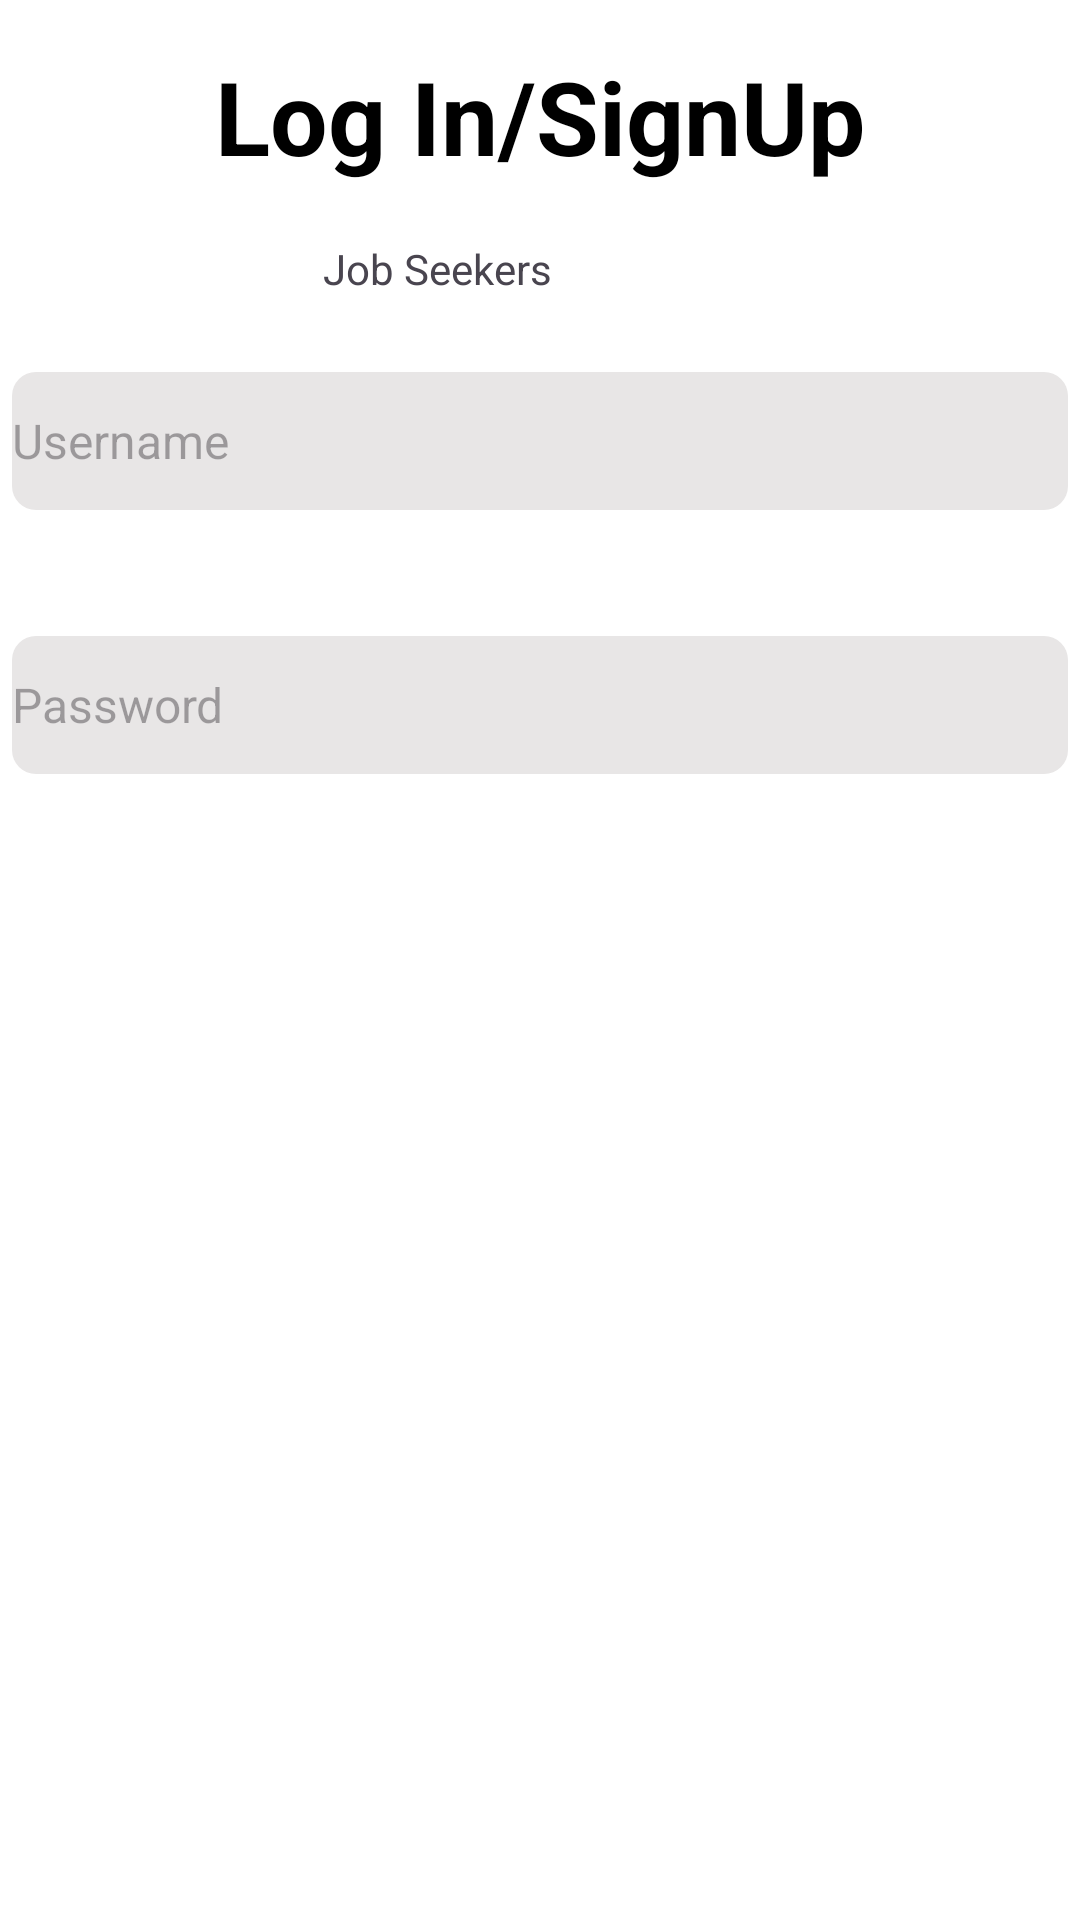

Write the Android layout XML for this screen, with the resource values it uses.
<!-- AndroidManifest.xml: application theme Theme.Connect2Job -->
<!-- res/layout/login_jobseeker.xml -->
<?xml version="1.0" encoding="utf-8"?>
<androidx.constraintlayout.widget.ConstraintLayout xmlns:android="http://schemas.android.com/apk/res/android"
    xmlns:app="http://schemas.android.com/apk/res-auto"
    xmlns:tools="http://schemas.android.com/tools"
    android:layout_width="match_parent"
    android:layout_height="match_parent"
    android:background="#FFFFFF">


    <TextView
        android:id="@+id/login"
        android:layout_width="wrap_content"
        android:layout_height="wrap_content"
        android:layout_marginTop="16dp"
        android:text="Log In/SignUp"
        android:textColor="#000000"
        android:textSize="34sp"
        android:textStyle="bold"
        app:layout_constraintEnd_toEndOf="parent"
        app:layout_constraintStart_toStartOf="parent"
        app:layout_constraintTop_toTopOf="parent" />


    <EditText
        android:id="@+id/editTextUsername"
        android:layout_width="352dp"
        android:layout_height="46dp"
        android:layout_marginTop="124dp"
        android:background="@drawable/rounded_edittext_bg"
        android:ems="10"
        android:hint="Username"
        android:inputType="text"
        android:textSize="16sp"
        app:layout_constraintEnd_toEndOf="parent"
        app:layout_constraintStart_toStartOf="parent"
        app:layout_constraintTop_toTopOf="parent" />

    <EditText
        android:id="@+id/editTextTextPassword"
        android:layout_width="352dp"
        android:layout_height="46dp"
        android:layout_marginTop="212dp"
        android:background="@drawable/rounded_edittext_bg"
        android:ems="10"
        android:hint="Password"
        android:inputType="textPassword"
        android:textSize="16sp"
        app:layout_constraintEnd_toEndOf="parent"
        app:layout_constraintStart_toStartOf="parent"
        app:layout_constraintTop_toTopOf="parent" />

    <Button
        android:id="@+id/button2"
        android:layout_width="377dp"
        android:layout_height="46dp"
        android:layout_marginTop="340dp"
        android:background="@drawable/button_bg"
        android:gravity="center"
        android:text="Login"
        android:textColor="#FFFFFF"
        android:textSize="20sp"
        app:cornerRadius="20dp"
        app:layout_constraintEnd_toEndOf="parent"
        app:layout_constraintStart_toStartOf="parent"
        app:layout_constraintTop_toTopOf="parent" />


    <Button
        android:id="@+id/button3"
        android:layout_width="377dp"
        android:layout_height="46dp"
        android:layout_marginTop="452dp"
        android:background="@drawable/button_bg"
        android:gravity="center"
        android:text="SignUp"
        android:textColor="#FFFFFF"
        android:textSize="20sp"
        app:cornerRadius="20dp"
        app:layout_constraintEnd_toEndOf="parent"
        app:layout_constraintHorizontal_bias="0.47"
        app:layout_constraintStart_toStartOf="parent"
        app:layout_constraintTop_toTopOf="parent" />

    <TextView
        android:id="@+id/textView"
        android:layout_width="wrap_content"
        android:layout_height="wrap_content"
        android:layout_marginTop="80dp"
        android:layout_marginEnd="176dp"
        android:text="Job Seekers"
        app:layout_constraintEnd_toEndOf="parent"
        app:layout_constraintTop_toTopOf="parent" />


</androidx.constraintlayout.widget.ConstraintLayout>
<!-- resources referenced by this layout -->
<resources>
  <!-- drawable rounded_edittext_bg (drawable) -->
  <?xml version="1.0" encoding="utf-8"?>
  <shape xmlns:android="http://schemas.android.com/apk/res/android">
      <corners android:radius="8dp" /> 
      <solid android:color="#E8E6E6" />
  </shape>
  <style name="Theme.Connect2Job" parent="Base.Theme.Connect2Job" />
  <style name="Base.Theme.Connect2Job" parent="Theme.Material3.DayNight.NoActionBar">
          
          
      </style>
</resources>
